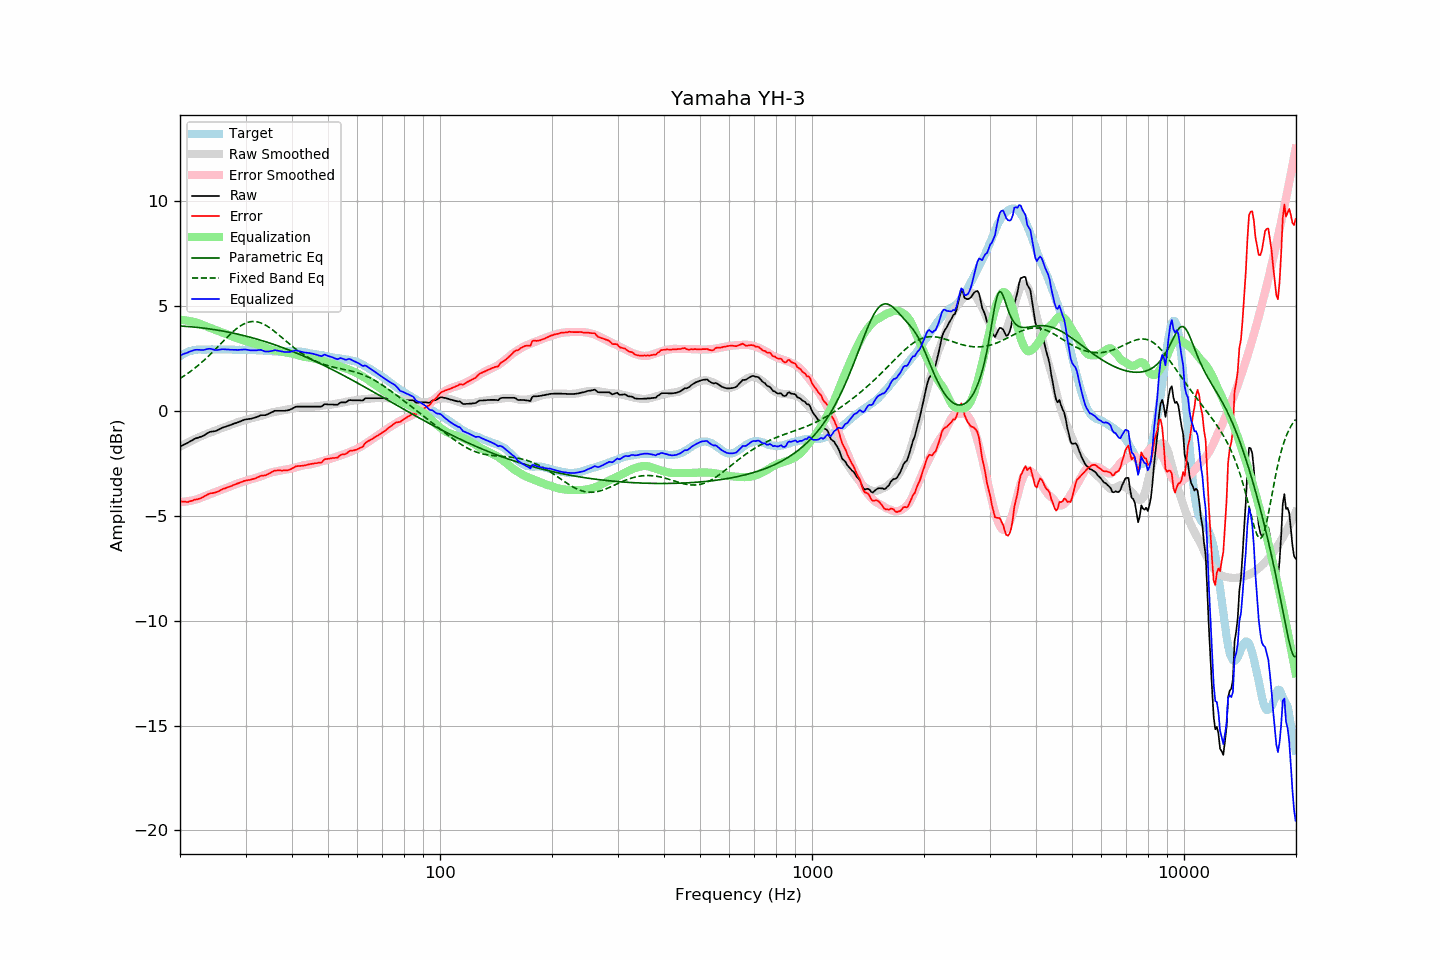

The file beside this chart, header and first rows:
frequency, raw, error, smoothed, error_smoothed, equalization, parametric_eq, fixed_band_eq, equalized_raw, equalized_smoothed, target
20.00, -1.70, -4.31, -1.70, -4.34, 4.34, 4.05, 1.55, 2.64, 2.64, 2.61
20.20, -1.66, -4.32, -1.66, -4.34, 4.34, 4.05, 1.60, 2.68, 2.68, 2.66
20.40, -1.62, -4.33, -1.62, -4.33, 4.33, 4.04, 1.65, 2.71, 2.71, 2.71
20.61, -1.58, -4.32, -1.58, -4.32, 4.32, 4.04, 1.70, 2.74, 2.75, 2.74
20.81, -1.55, -4.34, -1.54, -4.32, 4.32, 4.03, 1.75, 2.77, 2.78, 2.79
21.02, -1.51, -4.34, -1.50, -4.30, 4.30, 4.03, 1.80, 2.79, 2.80, 2.83
21.23, -1.46, -4.31, -1.46, -4.29, 4.29, 4.02, 1.86, 2.83, 2.83, 2.85
21.44, -1.42, -4.29, -1.42, -4.28, 4.28, 4.01, 1.91, 2.86, 2.85, 2.87
21.66, -1.38, -4.27, -1.39, -4.26, 4.26, 4.01, 1.97, 2.88, 2.87, 2.89
21.87, -1.33, -4.23, -1.35, -4.24, 4.24, 4.00, 2.03, 2.91, 2.89, 2.90
22.09, -1.30, -4.22, -1.31, -4.22, 4.22, 3.99, 2.09, 2.92, 2.91, 2.92
22.31, -1.28, -4.21, -1.28, -4.20, 4.20, 3.98, 2.15, 2.92, 2.92, 2.93
22.54, -1.25, -4.18, -1.24, -4.17, 4.17, 3.98, 2.22, 2.92, 2.93, 2.93
22.76, -1.23, -4.16, -1.21, -4.14, 4.14, 3.97, 2.28, 2.91, 2.93, 2.93
22.99, -1.20, -4.12, -1.17, -4.11, 4.11, 3.96, 2.35, 2.91, 2.93, 2.92
23.22, -1.16, -4.08, -1.14, -4.07, 4.07, 3.95, 2.42, 2.91, 2.93, 2.92
23.45, -1.11, -4.03, -1.11, -4.05, 4.05, 3.94, 2.49, 2.94, 2.93, 2.92
23.69, -1.06, -3.99, -1.08, -4.02, 4.02, 3.93, 2.56, 2.96, 2.93, 2.93
23.92, -1.02, -3.95, -1.05, -3.99, 3.99, 3.92, 2.64, 2.97, 2.93, 2.93
24.16, -0.99, -3.92, -1.02, -3.96, 3.96, 3.91, 2.71, 2.97, 2.93, 2.93
24.40, -0.98, -3.92, -0.99, -3.92, 3.92, 3.90, 2.79, 2.95, 2.93, 2.94
24.65, -0.97, -3.90, -0.96, -3.89, 3.89, 3.88, 2.87, 2.92, 2.93, 2.93
24.89, -0.96, -3.89, -0.93, -3.86, 3.86, 3.87, 2.94, 2.90, 2.93, 2.93
25.14, -0.93, -3.86, -0.90, -3.84, 3.84, 3.86, 3.02, 2.91, 2.93, 2.93
25.39, -0.89, -3.83, -0.87, -3.81, 3.81, 3.85, 3.10, 2.92, 2.93, 2.94
25.65, -0.85, -3.79, -0.85, -3.78, 3.78, 3.83, 3.18, 2.93, 2.93, 2.94
25.91, -0.81, -3.74, -0.82, -3.75, 3.75, 3.82, 3.26, 2.94, 2.93, 2.93
26.16, -0.78, -3.71, -0.79, -3.73, 3.73, 3.81, 3.34, 2.95, 2.93, 2.93
26.43, -0.76, -3.69, -0.77, -3.70, 3.70, 3.79, 3.42, 2.94, 2.93, 2.93
26.69, -0.73, -3.66, -0.74, -3.67, 3.67, 3.78, 3.49, 2.94, 2.93, 2.93
26.96, -0.70, -3.63, -0.71, -3.63, 3.63, 3.76, 3.57, 2.93, 2.93, 2.93
27.23, -0.68, -3.61, -0.68, -3.60, 3.60, 3.75, 3.64, 2.92, 2.93, 2.93
27.50, -0.65, -3.58, -0.64, -3.57, 3.57, 3.73, 3.72, 2.92, 2.92, 2.93
27.77, -0.62, -3.54, -0.61, -3.54, 3.54, 3.71, 3.79, 2.92, 2.92, 2.92
28.05, -0.59, -3.51, -0.59, -3.51, 3.51, 3.70, 3.85, 2.92, 2.92, 2.92
28.33, -0.57, -3.48, -0.56, -3.48, 3.48, 3.68, 3.92, 2.91, 2.92, 2.91
28.62, -0.54, -3.45, -0.53, -3.45, 3.45, 3.66, 3.97, 2.91, 2.92, 2.91
28.90, -0.51, -3.43, -0.51, -3.43, 3.43, 3.65, 4.03, 2.92, 2.92, 2.92
29.19, -0.48, -3.39, -0.49, -3.40, 3.40, 3.63, 4.08, 2.92, 2.92, 2.91
29.48, -0.45, -3.37, -0.46, -3.38, 3.38, 3.61, 4.12, 2.93, 2.91, 2.92
29.78, -0.42, -3.33, -0.44, -3.35, 3.35, 3.59, 4.16, 2.93, 2.91, 2.91
30.08, -0.40, -3.32, -0.42, -3.33, 3.33, 3.57, 4.20, 2.93, 2.91, 2.92
30.38, -0.39, -3.30, -0.39, -3.30, 3.30, 3.55, 4.22, 2.91, 2.91, 2.91
30.68, -0.38, -3.29, -0.37, -3.28, 3.28, 3.53, 4.24, 2.90, 2.91, 2.91
30.99, -0.37, -3.28, -0.35, -3.26, 3.26, 3.51, 4.26, 2.89, 2.91, 2.91
31.30, -0.35, -3.25, -0.33, -3.24, 3.24, 3.49, 4.27, 2.89, 2.90, 2.90
31.61, -0.33, -3.23, -0.32, -3.22, 3.22, 3.47, 4.27, 2.89, 2.90, 2.90
31.93, -0.31, -3.21, -0.30, -3.20, 3.20, 3.45, 4.26, 2.89, 2.90, 2.90
32.24, -0.28, -3.17, -0.28, -3.18, 3.18, 3.42, 4.25, 2.90, 2.89, 2.89
32.57, -0.25, -3.14, -0.26, -3.15, 3.15, 3.40, 4.23, 2.90, 2.89, 2.89
32.89, -0.21, -3.10, -0.24, -3.13, 3.13, 3.38, 4.21, 2.92, 2.89, 2.89
33.22, -0.20, -3.08, -0.22, -3.10, 3.10, 3.36, 4.18, 2.90, 2.88, 2.88
33.55, -0.20, -3.08, -0.19, -3.07, 3.07, 3.33, 4.14, 2.87, 2.88, 2.88
33.89, -0.20, -3.07, -0.16, -3.03, 3.03, 3.31, 4.10, 2.83, 2.87, 2.87
34.23, -0.17, -3.04, -0.14, -3.00, 3.00, 3.28, 4.06, 2.83, 2.87, 2.87
34.57, -0.14, -3.00, -0.11, -2.98, 2.98, 3.26, 4.01, 2.84, 2.86, 2.86
34.92, -0.10, -2.96, -0.09, -2.95, 2.95, 3.23, 3.96, 2.85, 2.86, 2.86
35.27, -0.06, -2.91, -0.07, -2.93, 2.93, 3.21, 3.90, 2.87, 2.86, 2.85
35.62, -0.03, -2.88, -0.05, -2.91, 2.91, 3.18, 3.84, 2.88, 2.85, 2.85
35.97, 0.01, -2.84, -0.04, -2.89, 2.89, 3.16, 3.78, 2.90, 2.85, 2.85
... 635 more rows
